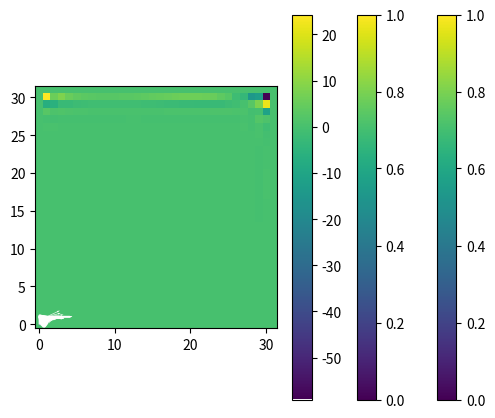

Source code (Python):
import numpy as np 
import matplotlib.pyplot as plt 
import matplotlib.animation as animation
from matplotlib import cm 

%matplotlib inline 
%config InlineBackend.figure_format = 'svg' 

plt.rcParams['animation.html'] = 'html5'

def ddx(f, dx):
    result = np.zeros_like(f) 
    result[1:-1, 1:-1] = (f[1:-1, 2:] - f[1:-1, :-2])/2.0/dx
    return result 

def ddy(f, dy):
    result = np.zeros_like(f)
    result[1:-1, 1:-1] = (f[2:, 1:-1] - f[:-2, 1:-1])/2.0/dy 
    return result


def laplacian(f, dx, dy):
    result = np.zeros_like(f) 
    result[1:-1, 1:-1] = (f[1:-1, 2:] - 2*f[1:-1, 1:-1] + f[1:-1, :-2])/dx/dx + (f[2:, 1:-1] - 2*f[1:-1, 1:-1] + f[:-2, 1:-1])/dy/dy 
    return result


def div(u, v, dx, dy):
    return ddx(u, dx) + ddy(v, dy)

def poisson(p, dx, dy, rhs):
    tol = 1e-5
    error = 100 
    max_it = 100 
    it = 0 
    beta = 1.0 

    while error > tol and it < max_it:
        # Neumann boundary conditions 
        p[-1, :] = 0.0          # top wall
        p[0, :] = p[1, :]       # bottom wall
        p[:, -1] = p[:, -2]     # right wall 
        p[:, 0] = p[:, 1]       # left wall 
        
        p_k = p.copy() 

        for i in range(1, nx-1):
            for j in range(1, ny-1):
                p[j, i] = beta*1.0/2.0/(dx*dx + dy*dy) * (-(dx*dx*dy*dy)*rhs[j, i]  + dy*dy*(p[j,i+1] + p[j, i-1]) + dx*dx*(p[j+1, i] + p[j-1, i])) + (1.0 - beta)*p_k[j, i]


        diff = p - p_k 
        error = np.linalg.norm(diff, 2)
        it += 1
    return error

def poisson_vectorised(p, dx, dy, b):
    pn = np.empty_like(p) 
    pn = p.copy() 
    it = 0 
    err = 1e5 
    tol = 1e-5 
    maxit = 50 
    while it < maxit and err > tol:
        pn = p.copy() 
        p[1:-1, 1:-1] = (((pn[1:-1, 2:] + pn[1:-1, 0:-2]) * dy**2 + 
                          (pn[2:, 1:-1] + pn[0:-2, 1:-1]) * dx**2) / 
                          (2 * (dx**2 + dy**2)) - 
                          dx**2 * dy**2 / (2 * (dx**2 + dy**2)) *
                          b[1:-1, 1:-1])
    
        p[:, -1] = p[:, -2] # dp/dy = 0 at x = 2 
        p[0, :] = p[1, :]   # dp/dy = 0 at y = 0 
        p[:, 0] = p[:, 1]   # dp/dx = 0 at x = 0 
        p[-1, :] = 0        # p = 0 at the top wall 
        err = np.linalg.norm(p.ravel() - pn.ravel(), 2)
        it += 1 

    return err 

Lx = 1.0    # m 
Ly = 1.0    # m

nx = 32 
ny = 32

x = np.linspace(0, Lx, nx) 
dx = x[1] - x[0]

y = np.linspace(0, Ly, ny) 
dy = y[1] - y[0] 

xx, yy = np.meshgrid(x, y)

# conditions and flow properties 
Uwall = 10.0     # m/s - top wall velocity
nu = 0.05       # m2/s - kinematic viscosity

# stability conditions 
dt1 = 0.5/(nu*(1.0/dx/dx + 1.0/dy/dy))
dt2 = 2.0*nu/(Uwall*Uwall) 
dt = min(dt1, dt2)

u = np.zeros([ny, nx]) 
v = np.zeros_like(u) 
p = np.zeros_like(u) 

t = 0.0 
tend = 1000*dt

vel = np.sqrt(u**2 + v**2)

sol = []
sol.append(vel)

while t < tend: 
   # set boundary conditions 
   # top wall
   u[-1, :] = Uwall 
   v[-1, :] = 0.0 
   # bottom wall 
   u[0, :] = 0.0
   v[0, :] = 0.0
   # right wall 
   u[:, -1] = 0.0 
   v[:, -1] = 0.0 
   # left wall 
   u[:, 0] = 0.0
   v[:, 0] = 0.0 

   # x-momentum 
   uRHS = -ddx(u*u, dx) - ddy(v*u, dy) + nu*laplacian(u, dx, dy)
   # y-momentum
   vRHS = -ddx(u*v, dx) - ddy(v*v, dy) + nu*laplacian(v, dx, dy)

   ut = u + dt*uRHS 
   vt = u + dt*vRHS

   # build pressure poisson equation
   pRHS = div(u, v, dx, dy)/dt + div(uRHS, vRHS, dx, dy)
   # solve the poisson equation for the pressure
   err = poisson_vectorised(p, dx, dy, pRHS) 

   dpdx = ddx(p, dx) 
   dpdy = ddy(p, dy) 

   u += dt*uRHS - dt*dpdx 
   v += dt*vRHS - dt*dpdy 

   vel = np.sqrt(u**2 + v**2)
   sol.append(vel)
   
   t += dt

fig = plt.figure(figsize=(6.1, 5), facecolor='w')
ims = []
levs = np.linspace(-1, 1, 20)
i = 0
t = 0.0

for solution in sol:
    if (i%10 == 0):
        im = plt.contourf(xx, yy, solution, cmap=cm.jet, levels=levs, vmax=1.0, vmin=0.0)
        im2 = plt.quiver(xx, yy, u, v, color='w')
        ims.append(im.collections + [im2])

    i += 1
    t += dt 

cbar = plt.colorbar()

ani = animation.ArtistAnimation(fig, ims, interval=35, blit=True, repeat_delay=1000)
ani



vel = np.sqrt(u**2 + v**2)
plt.contourf(xx, yy, vel, cmap='jet')
plt.quiver(xx, yy, u, v, color='w')
plt.colorbar()

divu = div(u, v, dx, dy) 
plt.imshow(divu, origin='lower') 
plt.colorbar()

